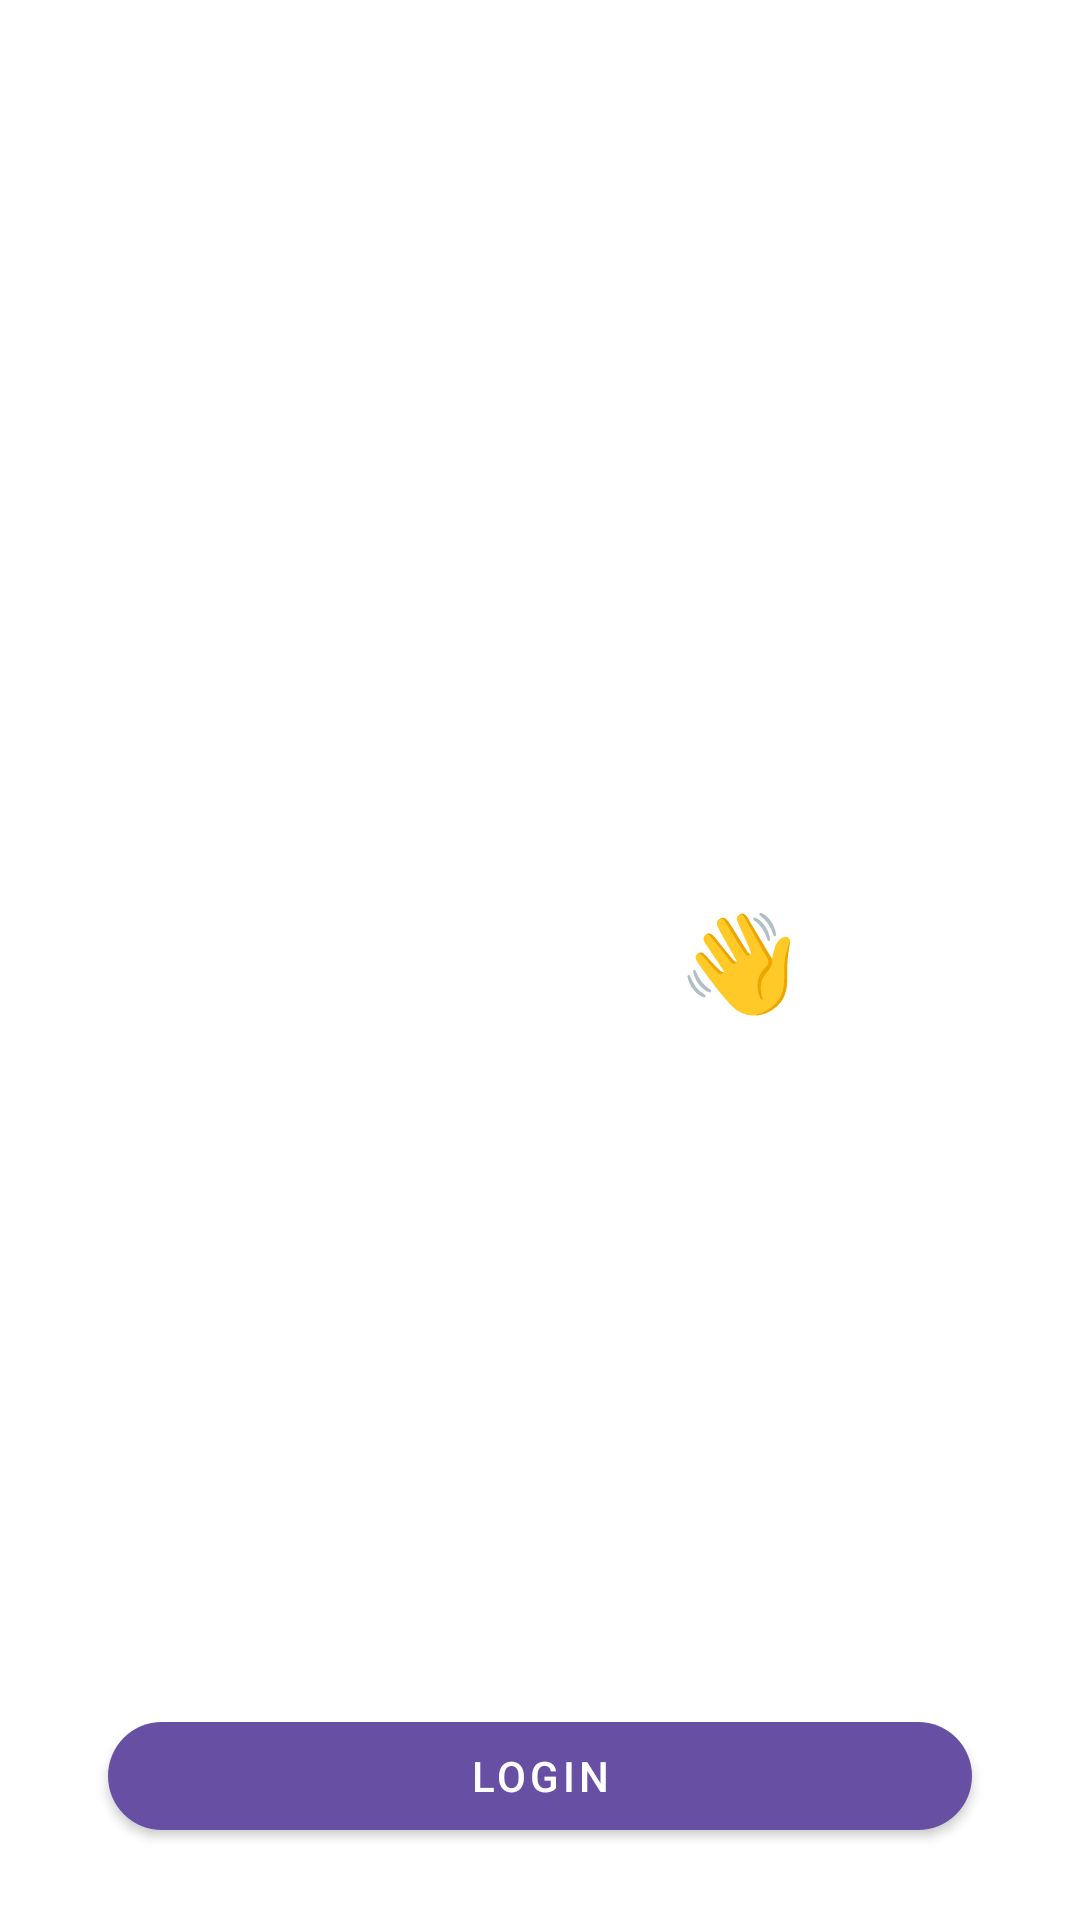

This screen was rendered from an Android layout file. Write that file and the resources it references.
<!-- AndroidManifest.xml: application theme Theme.Easetalk -->
<!-- res/layout/activity_welcome.xml -->
<RelativeLayout xmlns:android="http://schemas.android.com/apk/res/android"
    android:layout_width="match_parent" android:layout_height="match_parent"
    android:padding="24dp" android:background="@drawable/wlcmbckgrnd">

    <TextView
        android:id="@+id/tvWelcome"
        android:text="Welcome👋"
        android:textColor="@color/white"
        android:textSize="32sp"
        android:textStyle="bold"
        android:layout_centerInParent="true"
        android:layout_width="wrap_content" android:layout_height="wrap_content"/>

    <Button
        android:id="@+id/btnLogin"
        android:layout_alignParentBottom="true"
        android:layout_width="match_parent" android:layout_height="wrap_content"
        android:text="Login"/>
</RelativeLayout>
<!-- resources referenced by this layout -->
<resources>
  <color name="white">#FFFFFF</color>
  <style name="Theme.Easetalk" parent="Theme.MaterialComponents.DayNight.NoActionBar">
          
          <item name="colorPrimary">@color/purple_500</item>
          <item name="colorPrimaryVariant">@color/purple_700</item>
          <item name="colorOnPrimary">@color/white</item>
  
          <item name="colorSecondary">@color/teal_200</item>
          <item name="colorSurface">@color/colorSurface</item>
          <item name="colorOnSurface">@color/colorOnSurface</item>
  
          
          <item name="android:statusBarColor">@color/purple_700</item>
          <item name="android:navigationBarColor">@color/white</item>
  
          
          <item name="android:windowBackground">@color/colorSurface</item>
  
          
          <item name="android:textColorPrimary">@color/colorOnSurface</item>
          <item name="android:textColorSecondary">@color/gray_600</item>
          <item name="android:textColor">@color/colorOnSurface</item>
  
          
          <item name="materialTopAppBarStyle">@style/Widget.Easetalk.TopAppBar</item>
  
          
          <item name="android:editTextStyle">@style/Easetalk.Widget.EditText</item>
          <item name="materialButtonStyle">@style/Easetalk.Widget.MaterialButton</item>
  
          
          <item name="colorControlActivated">@color/purple_500</item>
      </style>
  <color name="purple_500">#6750A4</color>
  <color name="purple_700">#492E88</color>
  <color name="teal_200">#03DAC5</color>
  <color name="colorSurface">#FFFFFF</color>
  <color name="colorOnSurface">#1F1B1F</color>
  <color name="gray_600">#757575</color>
  <style name="Widget.Easetalk.TopAppBar" parent="Widget.MaterialComponents.TopAppBar">
          
          <item name="titleTextAppearance">@style/TextAppearance.Easetalk.TopAppBar.Title</item>
          <item name="navigationIconTint">@color/colorOnSurface</item>
          <item name="actionMenuTextColor">@color/colorOnSurface</item>
          <item name="backgroundTint">@color/colorSurface</item>
      </style>
  <style name="Easetalk.Widget.EditText" parent="Widget.MaterialComponents.TextInputEditText.Outlined">
          <item name="android:textColor">@color/colorOnSurface</item>
          <item name="android:hintTextColor">@color/gray_600</item>
          
          
      </style>
  <style name="Easetalk.Widget.MaterialButton" parent="Widget.MaterialComponents.Button">
          
          <item name="android:textColor">@color/white</item>
          <item name="android:insetLeft">12dp</item>
          <item name="android:insetRight">12dp</item>
          <item name="cornerRadius">24dp</item>
      </style>
  <style name="TextAppearance.Easetalk.TopAppBar.Title" parent="TextAppearance.MaterialComponents.Headline6">
          <item name="android:textColor">@color/colorOnSurface</item>
      </style>
</resources>
